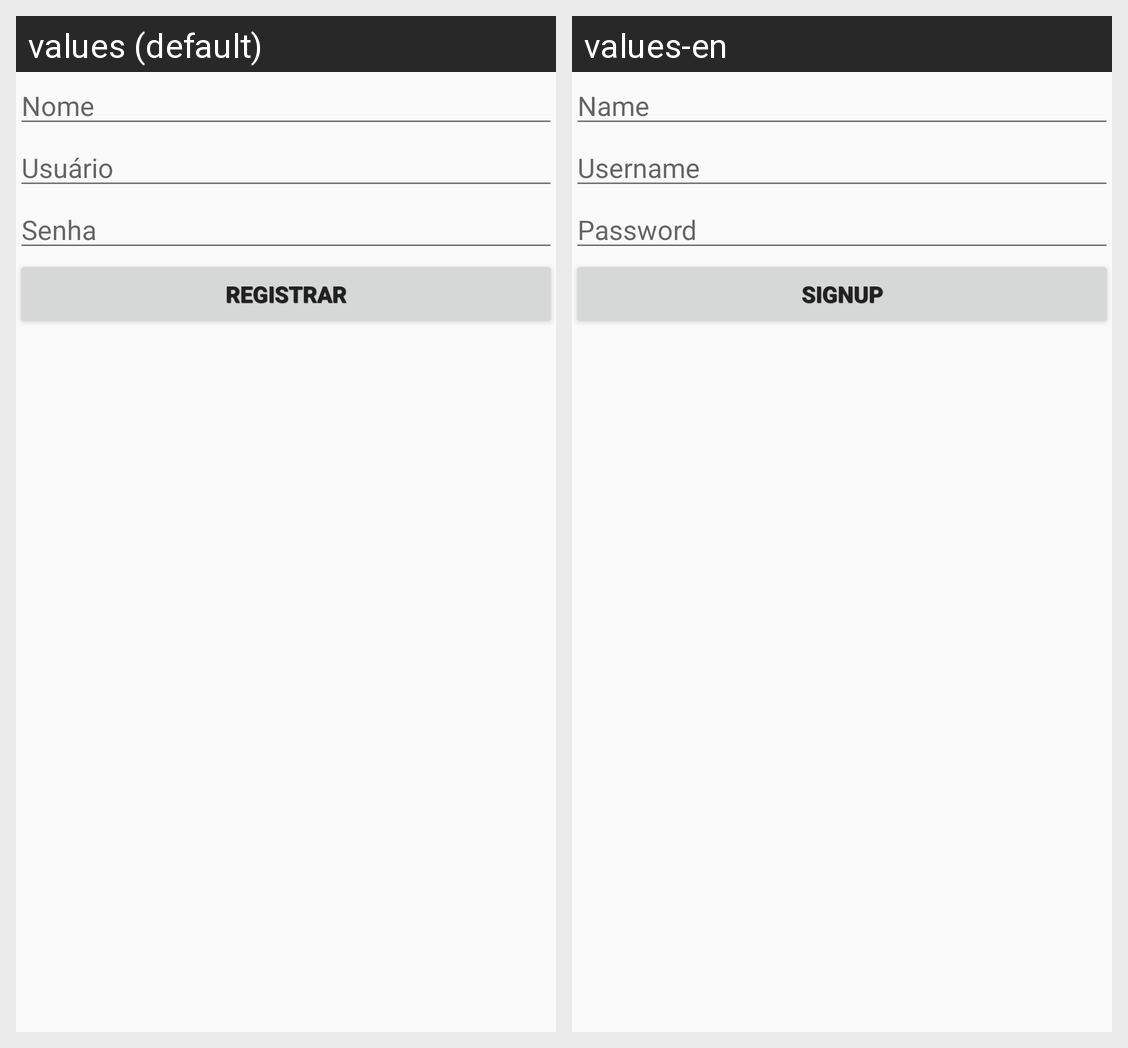

This grid shows one Android layout under two languages. Give, for every string resource on the screen, its name, the default text and each shown locale's text.
Android screen res/layout/activity_signup.xml rendered under 2 locales, left to right: values (default), values-en. Device: Nexus 5 (rendered at 1080×1920; each locale shown at half size, 540×960, under a caption strip naming it); theme AppTheme.
Strings drawn on this screen, with the default value and each locale's value (text and hints the layout hard-codes, and strings that could not be matched under every locale, appear in the picture but are not listed):

name
  values: Nome
  values-en: Name

username
  values: Usuário
  values-en: Username

password
  values: Senha
  values-en: Password

signup
  values: REGISTRAR
  values-en: SIGNUP
